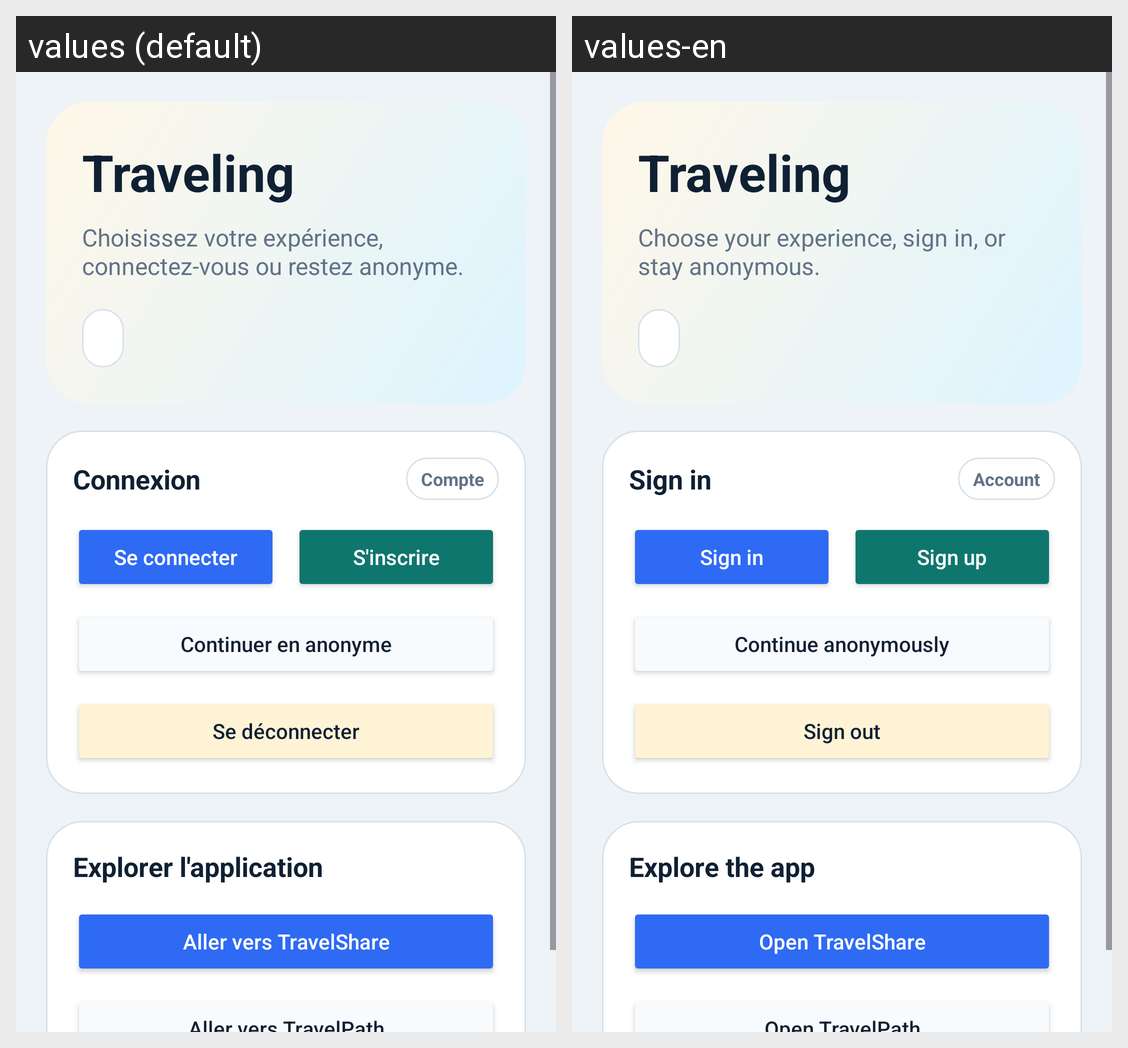

Locale-by-locale string values for the Android screen shown in this grid:
Android screen res/layout/activity_main.xml rendered under 2 locales, left to right: values (default), values-en. Device: Nexus 5 (rendered at 1080×1920; each locale shown at half size, 540×960, under a caption strip naming it); theme Theme.Travel_Esteban_kylian.
Strings drawn on this screen, with the default value and each locale's value (text and hints the layout hard-codes, and strings that could not be matched under every locale, appear in the picture but are not listed):

app_home_title
  values: Traveling
  values-en: Traveling

app_home_subtitle
  values: Choisissez votre expérience, connectez-vous ou restez anonyme.
  values-en: Choose your experience, sign in, or stay anonymous.

auth_login_screen_title
  values: Connexion
  values-en: Sign in

app_home_account_section
  values: Compte
  values-en: Account

auth_login_button
  values: Se connecter
  values-en: Sign in

auth_register_button
  values: S'inscrire
  values-en: Sign up

auth_continue_anonymous_button
  values: Continuer en anonyme
  values-en: Continue anonymously

auth_logout_button
  values: Se déconnecter
  values-en: Sign out

app_home_explore_section
  values: Explorer l'application
  values-en: Explore the app

app_open_travelshare_button
  values: Aller vers TravelShare
  values-en: Open TravelShare
